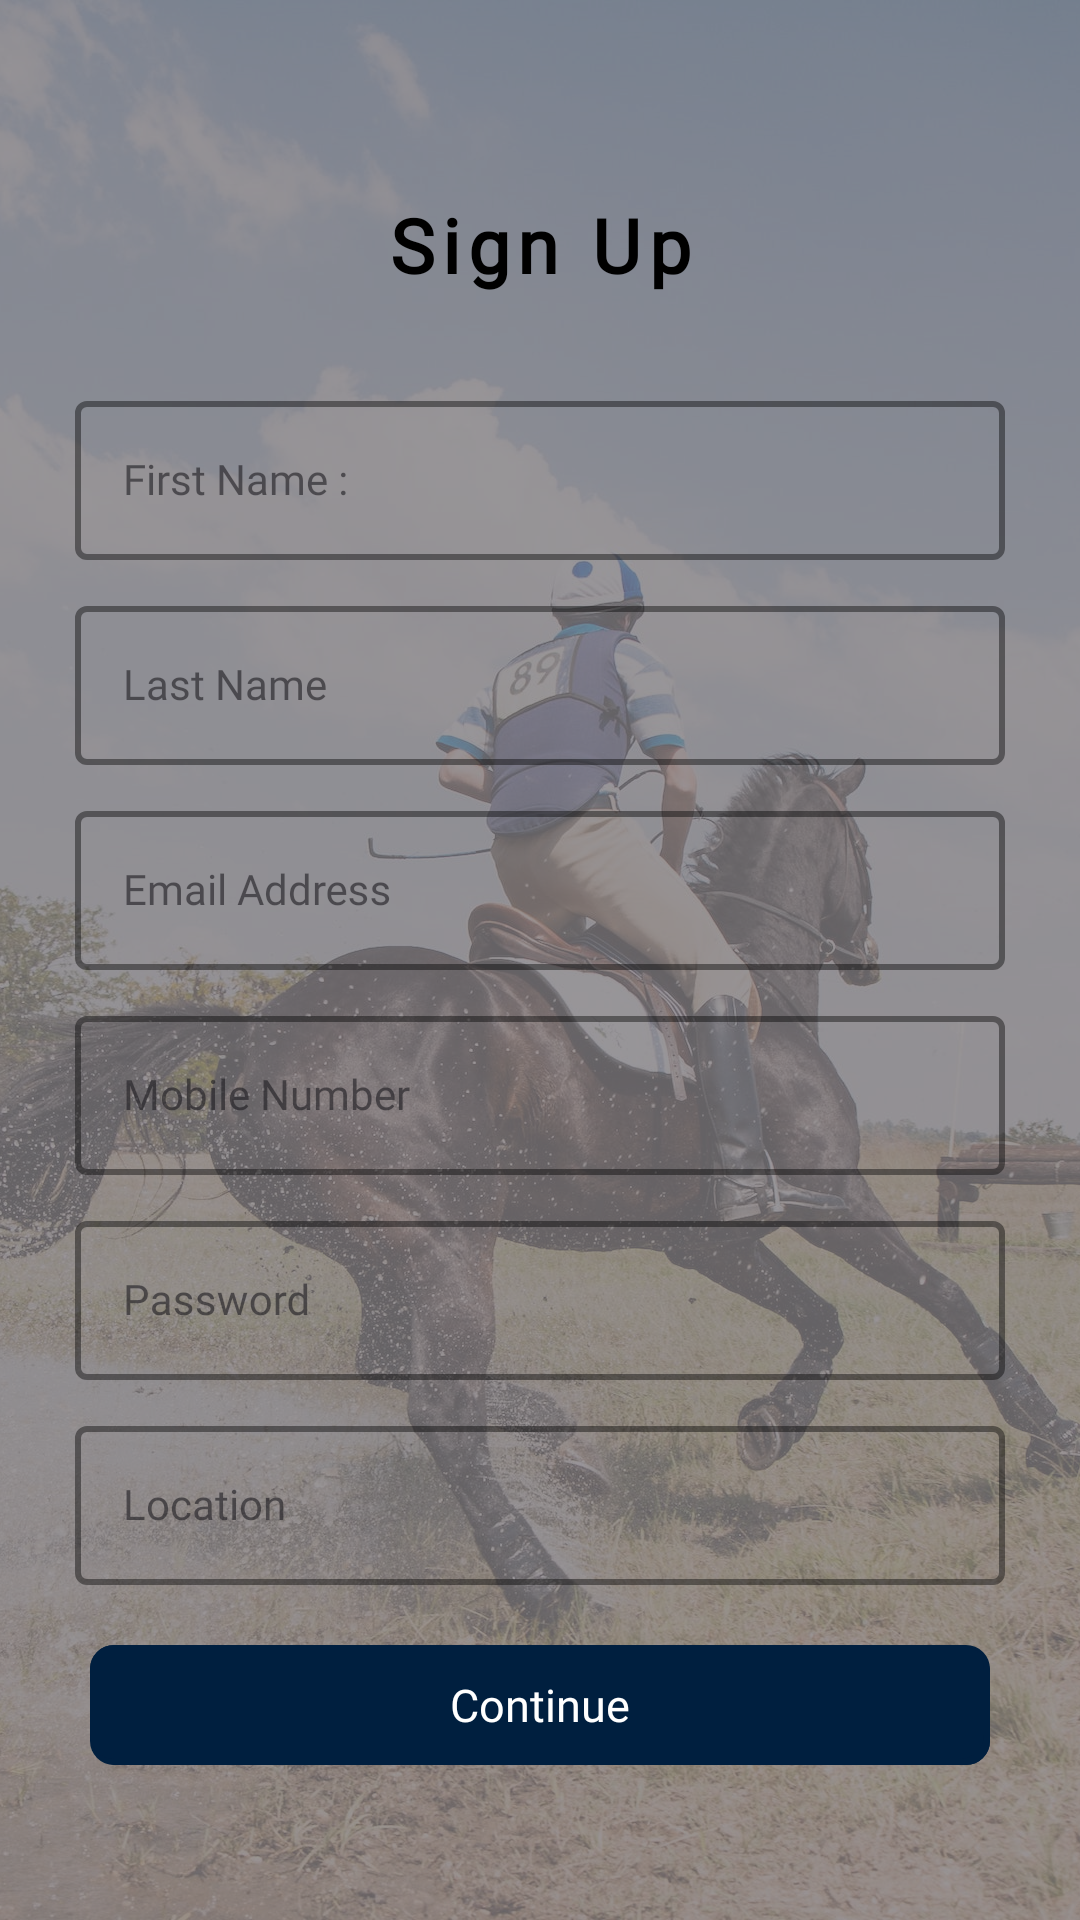

Android layout source for this screen:
<!-- AndroidManifest.xml: application theme Theme.HorseRiding -->
<!-- res/layout/signup_page.xml -->
<?xml version="1.0" encoding="utf-8"?>
<FrameLayout xmlns:android="http://schemas.android.com/apk/res/android"
    xmlns:app="http://schemas.android.com/apk/res-auto"
    android:layout_width="match_parent"
    android:layout_height="match_parent"
    android:layout_gravity="center"
    android:background="@color/transparent">

    <ImageView
        android:layout_width="match_parent"
        android:layout_height="match_parent"
        android:layout_gravity="center"
        android:alpha="0.2"
        android:scaleType="centerCrop"
        android:src="@drawable/splash" />


    <LinearLayout
        android:layout_width="match_parent"
        android:layout_height="match_parent"
        android:layout_gravity="center"
        android:layout_margin="10dp"
        android:gravity="center"
        android:orientation="vertical"
        android:padding="10dp">

        <TextView
            android:layout_width="match_parent"
            android:layout_height="wrap_content"
            android:layout_marginTop="50dp"
            android:layout_marginBottom="20dp"
            android:fontFamily="@font/font_demo"
            android:gravity="center"
            android:letterSpacing="0.1"
            android:text="@string/sign_up"
            android:textColor="@color/black"
            android:textSize="25sp"
            android:textStyle="bold" />

        <com.google.android.material.textfield.TextInputLayout
            android:id="@+id/textInputLayoutFirstName"
            style="@style/Widget.MaterialComponents.TextInputLayout.OutlinedBox"
            android:layout_width="match_parent"
            android:layout_height="wrap_content"
            android:layout_marginLeft="5dp"
            android:layout_marginTop="10dp"
            android:layout_marginRight="5dp"
            android:hint="@string/first_name"
            app:boxBackgroundColor="@android:color/transparent"
            app:boxStrokeColor="@android:color/white"
            app:boxStrokeWidth="2dp">

            <com.google.android.material.textfield.TextInputEditText
                android:id="@+id/et_first_name"
                style="@style/MyEditTextStyle"
                android:layout_width="match_parent"
                android:layout_height="wrap_content"
                android:fontFamily="@font/poppins_medium"
                android:inputType="text" />
        </com.google.android.material.textfield.TextInputLayout>


        <com.google.android.material.textfield.TextInputLayout
            android:id="@+id/textInputLayoutLastName"
            style="@style/Widget.MaterialComponents.TextInputLayout.OutlinedBox"
            android:layout_width="match_parent"
            android:layout_height="wrap_content"
            android:layout_marginLeft="5dp"
            android:layout_marginTop="10dp"
            android:layout_marginRight="5dp"
            android:hint="@string/last_name"
            app:boxBackgroundColor="@android:color/transparent"
            app:boxStrokeColor="@android:color/white"
            app:boxStrokeWidth="2dp">

            <com.google.android.material.textfield.TextInputEditText
                android:id="@+id/et_last_name"
                style="@style/MyEditTextStyle"
                android:layout_width="match_parent"
                android:layout_height="wrap_content"
                android:fontFamily="@font/poppins_medium"
                android:inputType="text" />
        </com.google.android.material.textfield.TextInputLayout>


        <com.google.android.material.textfield.TextInputLayout
            android:id="@+id/textInputEmailID"
            style="@style/Widget.MaterialComponents.TextInputLayout.OutlinedBox"
            android:layout_width="match_parent"
            android:layout_height="wrap_content"
            android:layout_marginLeft="5dp"
            android:layout_marginTop="10dp"
            android:layout_marginRight="5dp"
            android:hint="@string/email_address"
            app:boxBackgroundColor="@android:color/transparent"
            app:boxStrokeColor="@android:color/white"
            app:boxStrokeWidth="2dp">

            <com.google.android.material.textfield.TextInputEditText
                android:id="@+id/et_signup_id"
                style="@style/MyEditTextStyle"
                android:layout_width="match_parent"
                android:layout_height="wrap_content"
                android:fontFamily="@font/poppins_medium"
                android:inputType="textEmailAddress" />
        </com.google.android.material.textfield.TextInputLayout>

        <com.google.android.material.textfield.TextInputLayout
            style="@style/Widget.MaterialComponents.TextInputLayout.OutlinedBox"
            android:layout_width="match_parent"
            android:layout_height="wrap_content"
            android:layout_marginLeft="5dp"
            android:layout_marginTop="10dp"
            android:layout_marginRight="5dp"
            android:hint="@string/mobile_number"
            app:boxBackgroundColor="@android:color/transparent"
            app:boxStrokeColor="@android:color/white"
            app:boxStrokeWidth="2dp">

            <com.google.android.material.textfield.TextInputEditText
                android:id="@+id/et_number"
                style="@style/MyEditTextStyle"
                android:layout_width="match_parent"
                android:layout_height="wrap_content"
                android:fontFamily="@font/poppins_medium"
                android:inputType="number"
                android:maxLength="12" />
        </com.google.android.material.textfield.TextInputLayout>

        <com.google.android.material.textfield.TextInputLayout
            android:id="@+id/textInputPassword"
            style="@style/Widget.MaterialComponents.TextInputLayout.OutlinedBox"
            android:layout_width="match_parent"
            android:layout_height="wrap_content"
            android:layout_marginLeft="5dp"
            android:layout_marginTop="10dp"
            android:layout_marginRight="5dp"
            android:hint="@string/Password"
            app:boxBackgroundColor="@android:color/transparent"
            app:boxStrokeColor="@android:color/white"
            app:boxStrokeWidth="2dp">

            <com.google.android.material.textfield.TextInputEditText
                android:id="@+id/et_password"
                style="@style/MyEditTextStyle"
                android:layout_width="match_parent"
                android:layout_height="wrap_content"
                android:fontFamily="@font/poppins_medium"
                android:inputType="text" />
        </com.google.android.material.textfield.TextInputLayout>

        <com.google.android.material.textfield.TextInputLayout
            android:id="@+id/textInputLocation"
            style="@style/Widget.MaterialComponents.TextInputLayout.OutlinedBox"
            android:layout_width="match_parent"
            android:layout_height="wrap_content"
            android:layout_marginLeft="5dp"
            android:layout_marginTop="10dp"
            android:layout_marginRight="5dp"
            android:hint="@string/location"
            app:boxBackgroundColor="@android:color/transparent"
            app:boxStrokeColor="@android:color/white"
            app:boxStrokeWidth="2dp">

            <com.google.android.material.textfield.TextInputEditText
                android:id="@+id/et_location"
                style="@style/MyEditTextStyle"
                android:layout_width="match_parent"
                android:layout_height="wrap_content"
                android:fontFamily="@font/poppins_medium"
                android:inputType="text" />
        </com.google.android.material.textfield.TextInputLayout>

        <TextView
            android:id="@+id/btn_continue"
            android:layout_width="300dp"
            android:layout_height="40dp"
            android:layout_gravity="center"
            android:layout_marginTop="20dp"
            android:background="@drawable/neumorphic_login_background"
            android:fontFamily="@font/poppins_medium"
            android:gravity="center"
            android:text="@string/Continue"
            android:textColor="@color/white"
            android:textSize="15sp" />

        <LinearLayout
            android:layout_width="match_parent"
            android:layout_height="wrap_content"
            android:layout_gravity="center"
            android:layout_marginTop="7dp"
            android:layout_marginBottom="30dp"
            android:gravity="center"
            android:orientation="horizontal">

            <TextView
                android:layout_width="wrap_content"
                android:layout_height="wrap_content"
                android:fontFamily="@font/poppins_medium"
                android:text="@string/you_have_already_account"
                android:textColor="@color/white"
                android:textSize="14sp" />

            <TextView
                android:id="@+id/tv_login"
                android:layout_width="wrap_content"
                android:layout_height="wrap_content"
                android:layout_marginStart="10dp"
                android:fontFamily="@font/poppins_semi_bold"
                android:text="@string/login"
                android:textColor="@color/dark_red"
                android:textSize="15sp" />

        </LinearLayout>

    </LinearLayout>


</FrameLayout>
<!-- resources referenced by this layout -->
<resources>
  <color name="black">#FF000000</color>
  <color name="dark_red">#990000</color>
  <color name="transparent">#80000000</color>
  <color name="white">#FFFFFFFF</color>
  <!-- drawable neumorphic_login_background (drawable) -->
  <?xml version="1.0" encoding="utf-8"?>
  <layer-list xmlns:android="http://schemas.android.com/apk/res/android">
  
      
      <item>
          <shape android:shape="rectangle">
              <corners android:radius="8dp" />
              <solid android:color="@color/deep_blue" />
          </shape>
      </item>
  
      <item android:left="1dp" android:top="1dp">
          <shape android:shape="rectangle">
              <corners android:radius="8dp" />
              <solid android:color="@color/deep_blue" />
          </shape>
      </item>
  
      
      <item android:right="2dp" android:bottom="2dp">
          <shape android:shape="rectangle">
              <corners android:radius="8dp" />
              <solid android:color="@color/deep_blue" />
          </shape>
      </item>
  </layer-list>
  <!-- drawable splash: jpg bitmap (drawable, 359033 bytes) -->
  <string name="Continue">Continue</string>
  <string name="Password">Password</string>
  <string name="email_address">Email Address</string>
  <string name="first_name">First Name : </string>
  <string name="last_name">Last Name</string>
  <string name="location">Location</string>
  <string name="login">LOGIN</string>
  <string name="mobile_number">Mobile Number</string>
  <string name="sign_up">Sign Up</string>
  <string name="you_have_already_account">You have already account?</string>
  <style name="MyEditTextStyle" parent="Widget.MaterialComponents.TextInputLayout.OutlinedBox">
          <item name="android:textColor">@android:color/white</item>
          <item name="android:textColorHint">@android:color/white</item>
  
      </style>
  <style name="Theme.HorseRiding" parent="Base.Theme.HorseRiding" />
  <color name="deep_blue">#001F3F</color>
  <style name="Base.Theme.HorseRiding" parent="Theme.Material3.DayNight.NoActionBar">
          
          <item name="colorPrimary">@color/deep_blue</item>
          <item name="colorPrimaryVariant">@color/deep_blue</item>
          <item name="colorOnPrimary">@color/deep_blue</item>
          
          <item name="colorSecondary">@color/transparent</item>
          <item name="colorSecondaryVariant">@color/transparent</item>
          <item name="colorOnSecondary">@color/transparent</item>
      </style>
</resources>
